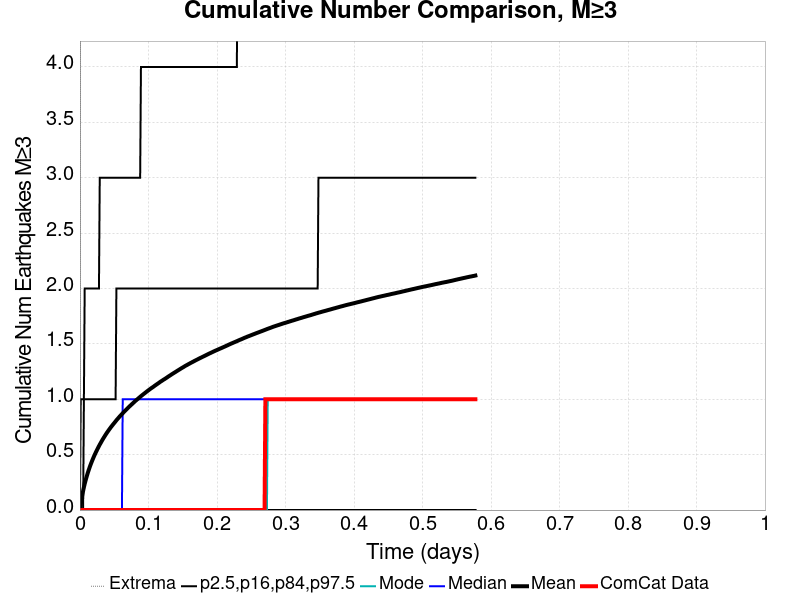

Data behind this chart, as committed beside it:
Time (days), ComCat Data, Simulation Mean, Simulation Median, Simulation Mode, Simulation Minimum, Simulation Maximum, 2.5 %-ile, 16 %-ile, 84 %-ile, 97.5 %-ile
0.0, 0.0, 0.0, 0.0, 0.0, 0.0, 0.0, 0.0, 0.0, 0.0, 0.0
0.001157, 0.0, 0.05106, 0.0, 0.0, 0.0, 11.0, 0.0, 0.0, 0.0, 1.0
0.002314, 0.0, 0.09644, 0.0, 0.0, 0.0, 21.0, 0.0, 0.0, 0.0, 1.0
0.00347, 0.0, 0.1366, 0.0, 0.0, 0.0, 28.0, 0.0, 0.0, 0.0, 1.0
0.004627, 0.0, 0.1726, 0.0, 0.0, 0.0, 35.0, 0.0, 0.0, 0.0, 1.0
0.005784, 0.0, 0.2061, 0.0, 0.0, 0.0, 47.0, 0.0, 0.0, 1.0, 1.0
0.006941, 0.0, 0.2363, 0.0, 0.0, 0.0, 56.0, 0.0, 0.0, 1.0, 2.0
0.008098, 0.0, 0.2637, 0.0, 0.0, 0.0, 61.0, 0.0, 0.0, 1.0, 2.0
0.009254, 0.0, 0.2899, 0.0, 0.0, 0.0, 64.0, 0.0, 0.0, 1.0, 2.0
0.01041, 0.0, 0.314, 0.0, 0.0, 0.0, 71.0, 0.0, 0.0, 1.0, 2.0
0.01157, 0.0, 0.3379, 0.0, 0.0, 0.0, 84.0, 0.0, 0.0, 1.0, 2.0
0.01272, 0.0, 0.3597, 0.0, 0.0, 0.0, 94.0, 0.0, 0.0, 1.0, 2.0
0.01388, 0.0, 0.3806, 0.0, 0.0, 0.0, 115.0, 0.0, 0.0, 1.0, 2.0
0.01504, 0.0, 0.401, 0.0, 0.0, 0.0, 125.0, 0.0, 0.0, 1.0, 2.0
0.0162, 0.0, 0.4197, 0.0, 0.0, 0.0, 139.0, 0.0, 0.0, 1.0, 2.0
0.01735, 0.0, 0.438, 0.0, 0.0, 0.0, 154.0, 0.0, 0.0, 1.0, 2.0
0.01851, 0.0, 0.4557, 0.0, 0.0, 0.0, 164.0, 0.0, 0.0, 1.0, 2.0
0.01967, 0.0, 0.4727, 0.0, 0.0, 0.0, 177.0, 0.0, 0.0, 1.0, 2.0
0.02082, 0.0, 0.4892, 0.0, 0.0, 0.0, 183.0, 0.0, 0.0, 1.0, 2.0
0.02198, 0.0, 0.5049, 0.0, 0.0, 0.0, 190.0, 0.0, 0.0, 1.0, 2.0
0.02314, 0.0, 0.5204, 0.0, 0.0, 0.0, 198.0, 0.0, 0.0, 1.0, 2.0
0.02429, 0.0, 0.5347, 0.0, 0.0, 0.0, 207.0, 0.0, 0.0, 1.0, 2.0
0.02545, 0.0, 0.5494, 0.0, 0.0, 0.0, 217.0, 0.0, 0.0, 1.0, 2.0
0.02661, 0.0, 0.5633, 0.0, 0.0, 0.0, 223.0, 0.0, 0.0, 1.0, 2.0
0.02776, 0.0, 0.5772, 0.0, 0.0, 0.0, 228.0, 0.0, 0.0, 1.0, 2.0
0.02892, 0.0, 0.591, 0.0, 0.0, 0.0, 232.0, 0.0, 0.0, 1.0, 3.0
0.03008, 0.0, 0.6031, 0.0, 0.0, 0.0, 234.0, 0.0, 0.0, 1.0, 3.0
0.03123, 0.0, 0.6162, 0.0, 0.0, 0.0, 240.0, 0.0, 0.0, 1.0, 3.0
0.03239, 0.0, 0.6289, 0.0, 0.0, 0.0, 243.0, 0.0, 0.0, 1.0, 3.0
0.03355, 0.0, 0.641, 0.0, 0.0, 0.0, 249.0, 0.0, 0.0, 1.0, 3.0
0.0347, 0.0, 0.6526, 0.0, 0.0, 0.0, 254.0, 0.0, 0.0, 1.0, 3.0
0.03586, 0.0, 0.664, 0.0, 0.0, 0.0, 258.0, 0.0, 0.0, 1.0, 3.0
0.03702, 0.0, 0.6755, 0.0, 0.0, 0.0, 265.0, 0.0, 0.0, 1.0, 3.0
0.03817, 0.0, 0.6867, 0.0, 0.0, 0.0, 274.0, 0.0, 0.0, 1.0, 3.0
0.03933, 0.0, 0.6974, 0.0, 0.0, 0.0, 290.0, 0.0, 0.0, 1.0, 3.0
0.04049, 0.0, 0.708, 0.0, 0.0, 0.0, 306.0, 0.0, 0.0, 1.0, 3.0
0.04164, 0.0, 0.7178, 0.0, 0.0, 0.0, 315.0, 0.0, 0.0, 1.0, 3.0
0.0428, 0.0, 0.728, 0.0, 0.0, 0.0, 333.0, 0.0, 0.0, 1.0, 3.0
0.04396, 0.0, 0.7375, 0.0, 0.0, 0.0, 337.0, 0.0, 0.0, 1.0, 3.0
0.04512, 0.0, 0.7475, 0.0, 0.0, 0.0, 342.0, 0.0, 0.0, 1.0, 3.0
0.04627, 0.0, 0.7565, 0.0, 0.0, 0.0, 351.0, 0.0, 0.0, 1.0, 3.0
0.04743, 0.0, 0.7657, 0.0, 0.0, 0.0, 363.0, 0.0, 0.0, 1.0, 3.0
0.04859, 0.0, 0.7748, 0.0, 0.0, 0.0, 371.0, 0.0, 0.0, 1.0, 3.0
0.04974, 0.0, 0.7835, 0.0, 0.0, 0.0, 380.0, 0.0, 0.0, 1.0, 3.0
0.0509, 0.0, 0.792, 0.0, 0.0, 0.0, 383.0, 0.0, 0.0, 1.0, 3.0
0.05206, 0.0, 0.8013, 0.0, 0.0, 0.0, 390.0, 0.0, 0.0, 1.0, 3.0
0.05321, 0.0, 0.8102, 0.0, 0.0, 0.0, 401.0, 0.0, 0.0, 2.0, 3.0
0.05437, 0.0, 0.8187, 0.0, 0.0, 0.0, 405.0, 0.0, 0.0, 2.0, 3.0
0.05553, 0.0, 0.8267, 0.0, 0.0, 0.0, 411.0, 0.0, 0.0, 2.0, 3.0
0.05668, 0.0, 0.8351, 0.0, 0.0, 0.0, 416.0, 0.0, 0.0, 2.0, 3.0
0.05784, 0.0, 0.8434, 0.0, 0.0, 0.0, 422.0, 0.0, 0.0, 2.0, 3.0
0.059, 0.0, 0.8509, 0.0, 0.0, 0.0, 424.0, 0.0, 0.0, 2.0, 3.0
0.06015, 0.0, 0.8588, 0.0, 0.0, 0.0, 430.0, 0.0, 0.0, 2.0, 3.0
0.06131, 0.0, 0.8666, 0.0, 0.0, 0.0, 433.0, 0.0, 0.0, 2.0, 3.0
0.06247, 0.0, 0.8742, 1.0, 0.0, 0.0, 440.0, 0.0, 0.0, 2.0, 3.0
0.06362, 0.0, 0.8819, 1.0, 0.0, 0.0, 442.0, 0.0, 0.0, 2.0, 3.0
0.06478, 0.0, 0.889, 1.0, 0.0, 0.0, 444.0, 0.0, 0.0, 2.0, 3.0
0.06594, 0.0, 0.8964, 1.0, 0.0, 0.0, 449.0, 0.0, 0.0, 2.0, 3.0
0.06709, 0.0, 0.9038, 1.0, 0.0, 0.0, 453.0, 0.0, 0.0, 2.0, 3.0
0.06825, 0.0, 0.911, 1.0, 0.0, 0.0, 463.0, 0.0, 0.0, 2.0, 3.0
... 440 more rows
